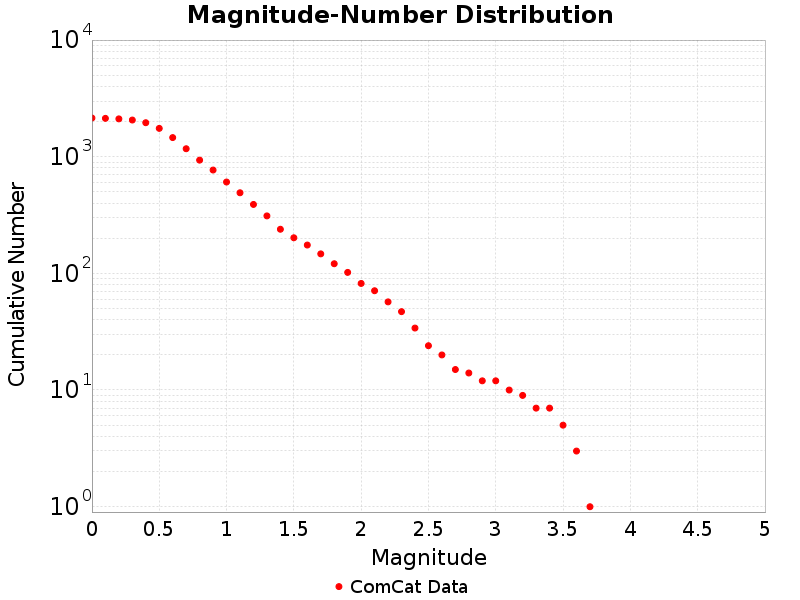

Values plotted in this chart, from the file beside it:
Magnitude, ComCat Data
0.0, 2147
0.1, 2133
0.2, 2111
0.3, 2063
0.4, 1957
0.5, 1750
0.6, 1459
0.7, 1171
0.8, 935.0
0.9, 769.0
1.0, 607.0
1.1, 491.0
1.2, 390.0
1.3, 311.0
1.4, 239.0
1.5, 202.0
1.6, 175.0
1.7, 147.0
1.8, 121.0
1.9, 102.0
2.0, 82.0
2.1, 71.0
2.2, 57.0
2.3, 47.0
2.4, 34.0
2.5, 24.0
2.6, 20.0
2.7, 15.0
2.8, 14.0
2.9, 12.0
3.0, 12.0
3.1, 10.0
3.2, 9.0
3.3, 7.0
3.4, 7.0
3.5, 5.0
3.6, 3.0
3.7, 1.0
3.8, 0.0
3.9, 0.0
4.0, 0.0
4.1, 0.0
4.2, 0.0
4.3, 0.0
4.4, 0.0
4.5, 0.0
4.6, 0.0
4.7, 0.0
4.8, 0.0
4.9, 0.0
5.0, 0.0
5.1, 0.0
5.2, 0.0
5.3, 0.0
5.4, 0.0
5.5, 0.0
5.6, 0.0
5.7, 0.0
5.8, 0.0
5.9, 0.0
... 29 more rows
